Run: headless pygame with SDL's dummy video driver; simulated clock (each Clock.tick advances the game by its frame time, no real sleeping); random seed 0; keys injected as events and as key.get_pressed() state; mouse plan: one left click at the window centre at the start of phase 2, then a move to the lower-right quarter at the start of phase 3.
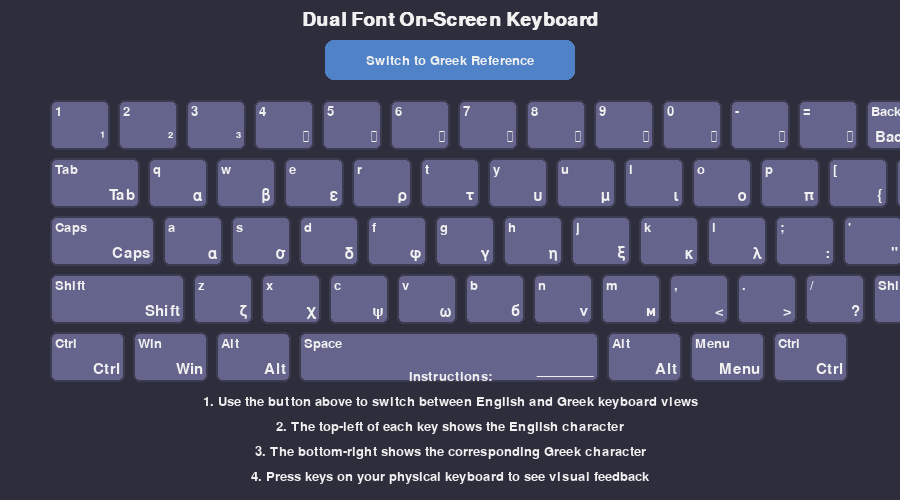
Frame 1 of 4 · flips 1–60 · no input
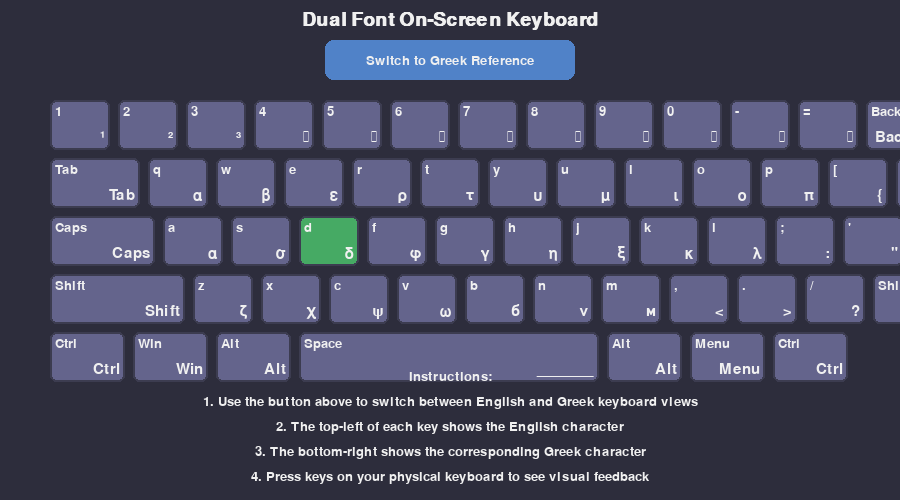
Frame 2 of 4 · flips 61–180 · clicked the window centre · tapped SPACE, RETURN · held RIGHT (→), D
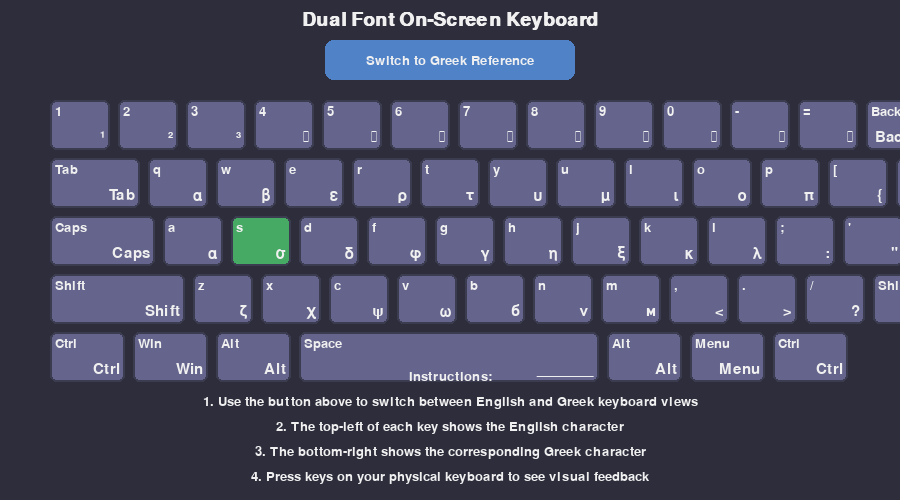
Frame 3 of 4 · flips 181–300 · moved the mouse to the lower-right quarter · held DOWN (↓), S
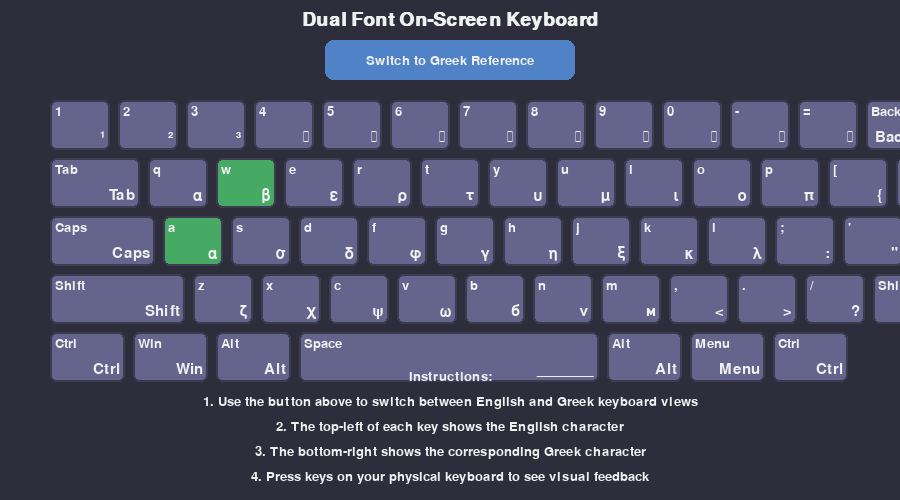
Frame 4 of 4 · flips 301–420 · held LEFT (←), A, UP (↑), W

The pygame program that drew these frames:

import pygame
import sys
import os

# Initialize pygame
pygame.init()

# Screen dimensions
WIDTH, HEIGHT = 900, 500
screen = pygame.display.set_mode((WIDTH, HEIGHT))
pygame.display.set_caption("Dual Font On-Screen Keyboard")

# Colors
BACKGROUND = (45, 45, 60)
KEY_COLOR = (100, 100, 140)
KEY_PRESSED = (70, 170, 100)
TEXT_COLOR = (240, 240, 240)
BORDER_COLOR = (60, 60, 80)
SWITCH_BUTTON = (80, 130, 200)
SWITCH_HOVER = (100, 150, 220)

# Fonts
english_font = pygame.font.SysFont("Arial", 20)
alternative_font = pygame.font.SysFont("Times New Roman", 22)
title_font = pygame.font.SysFont("Arial", 28, bold=True)

# Keyboard layout (top row to bottom row)
keyboard_layout = [
    ["1", "2", "3", "4", "5", "6", "7", "8", "9", "0", "-", "=", "Backspace"],
    ["Tab", "q", "w", "e", "r", "t", "y", "u", "i", "o", "p", "[", "]", "\\"],
    ["Caps", "a", "s", "d", "f", "g", "h", "j", "k", "l", ";", "'", "Enter"],
    ["Shift", "z", "x", "c", "v", "b", "n", "m", ",", ".", "/", "Shift"],
    ["Ctrl", "Win", "Alt", "Space", "Alt", "Menu", "Ctrl"]
]

# Alternative font mapping (example: Greek letters)
alternative_chars = {
    "1": "¹", "2": "²", "3": "³", "4": "⁴", "5": "⁵", "6": "⁶", "7": "⁷", "8": "⁸", "9": "⁹", "0": "⁰", "-": "⁻", "=": "⁼",
    "q": "α", "w": "β", "e": "ε", "r": "ρ", "t": "τ", "y": "υ", "u": "μ", "i": "ι", "o": "ο", "p": "π", "[": "{", "]": "}", "\\": "|",
    "a": "α", "s": "σ", "d": "δ", "f": "φ", "g": "γ", "h": "η", "j": "ξ", "k": "κ", "l": "λ", ";": ":", "'": "\"",
    "z": "ζ", "x": "χ", "c": "ψ", "v": "ω", "b": "б", "n": "ν", "m": "м", ",": "<", ".": ">", "/": "?",
    "Space": "_______"
}

# Key sizes and positions
key_width = 60
key_height = 50
key_spacing = 8
start_x = 50
start_y = 100

# Current font state
use_alternative_font = False

# Draw a key on the keyboard
def draw_key(x, y, width, height, main_text, alt_text, is_pressed=False):
    color = KEY_PRESSED if is_pressed else KEY_COLOR
    pygame.draw.rect(screen, color, (x, y, width, height), 0, 6)
    pygame.draw.rect(screen, BORDER_COLOR, (x, y, width, height), 2, 6)
    
    # Draw English text (top left)
    eng_text = english_font.render(main_text, True, TEXT_COLOR)
    screen.blit(eng_text, (x + 5, y + 5))
    
    # Draw alternative text (bottom right)
    alt_text_surface = alternative_font.render(alt_text, True, TEXT_COLOR)
    screen.blit(alt_text_surface, (x + width - alt_text_surface.get_width() - 5, 
                                  y + height - alt_text_surface.get_height() - 5))

# Draw the entire keyboard
def draw_keyboard(pressed_keys):
    y = start_y
    for row in keyboard_layout:
        x = start_x
        for key in row:
            width = key_width
            # Adjust width for special keys
            if key == "Backspace":
                width = key_width * 1.5
            elif key == "Tab":
                width = key_width * 1.5
            elif key == "Caps":
                width = key_width * 1.75
            elif key == "Enter":
                width = key_width * 1.75
            elif key == "Shift":
                width = key_width * 2.25
            elif key == "Space":
                width = key_width * 5
            elif key in ["Ctrl", "Win", "Alt", "Menu"]:
                width = key_width * 1.25
            
            # Get alternative character
            alt_char = alternative_chars.get(key, key)
            
            # Draw the key
            draw_key(x, y, width, key_height, key, alt_char, key.lower() in pressed_keys)
            
            x += width + key_spacing
        y += key_height + key_spacing

# Draw the font switch button
def draw_switch_button():
    button_width, button_height = 250, 40
    button_x = WIDTH // 2 - button_width // 2
    button_y = 40
    
    # Check if mouse is hovering over the button
    mouse_x, mouse_y = pygame.mouse.get_pos()
    hover = (button_x <= mouse_x <= button_x + button_width and 
             button_y <= mouse_y <= button_y + button_height)
    
    color = SWITCH_HOVER if hover else SWITCH_BUTTON
    pygame.draw.rect(screen, color, (button_x, button_y, button_width, button_height), 0, 8)
    
    button_text = "Switch to Greek Reference" if not use_alternative_font else "Switch to English Keyboard"
    text_surface = english_font.render(button_text, True, TEXT_COLOR)
    screen.blit(text_surface, (button_x + button_width // 2 - text_surface.get_width() // 2, 
                              button_y + button_height // 2 - text_surface.get_height() // 2))
    
    return button_x, button_y, button_width, button_height

# Draw instructions
def draw_instructions():
    instructions = [
        "Instructions:",
        "1. Use the button above to switch between English and Greek keyboard views",
        "2. The top-left of each key shows the English character",
        "3. The bottom-right shows the corresponding Greek character",
        "4. Press keys on your physical keyboard to see visual feedback"
    ]
    
    y = HEIGHT - 130
    for instruction in instructions:
        text = english_font.render(instruction, True, TEXT_COLOR)
        screen.blit(text, (WIDTH // 2 - text.get_width() // 2, y))
        y += 25

# Main function
def main():
    global use_alternative_font
    
    pressed_keys = set()
    clock = pygame.time.Clock()
    
    running = True
    while running:
        screen.fill(BACKGROUND)
        
        # Draw title
        title = title_font.render("Dual Font On-Screen Keyboard", True, TEXT_COLOR)
        screen.blit(title, (WIDTH // 2 - title.get_width() // 2, 10))
        
        # Draw switch button and get its rect
        button_rect = draw_switch_button()
        
        # Draw keyboard
        draw_keyboard(pressed_keys)
        
        # Draw instructions
        draw_instructions()
        
        for event in pygame.event.get():
            if event.type == pygame.QUIT:
                running = False
            elif event.type == pygame.MOUSEBUTTONDOWN:
                # Check if switch button was clicked
                x, y, width, height = button_rect
                mouse_x, mouse_y = pygame.mouse.get_pos()
                if x <= mouse_x <= x + width and y <= mouse_y <= y + height:
                    use_alternative_font = not use_alternative_font
            elif event.type == pygame.KEYDOWN:
                pressed_keys.add(pygame.key.name(event.key).lower())
            elif event.type == pygame.KEYUP:
                key_name = pygame.key.name(event.key).lower()
                if key_name in pressed_keys:
                    pressed_keys.remove(key_name)
        
        pygame.display.flip()
        clock.tick(60)
    
    pygame.quit()
    sys.exit()

if __name__ == "__main__":
    main()
